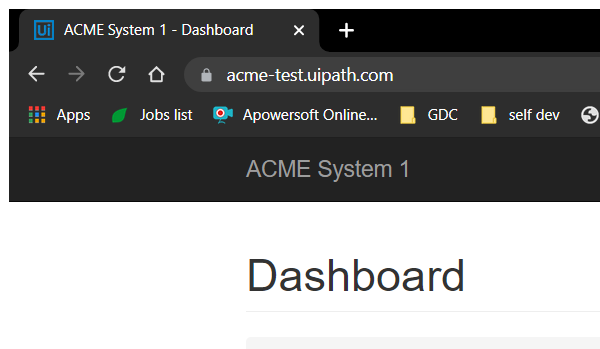
Task: UiPath REFramework Template
Workflow: System1_NavigateToWIDetails

Step 1: Attach Browser 'chrome.exe ACME' in window 'ACME System 1 - Dashboard' (chrome.exe)
